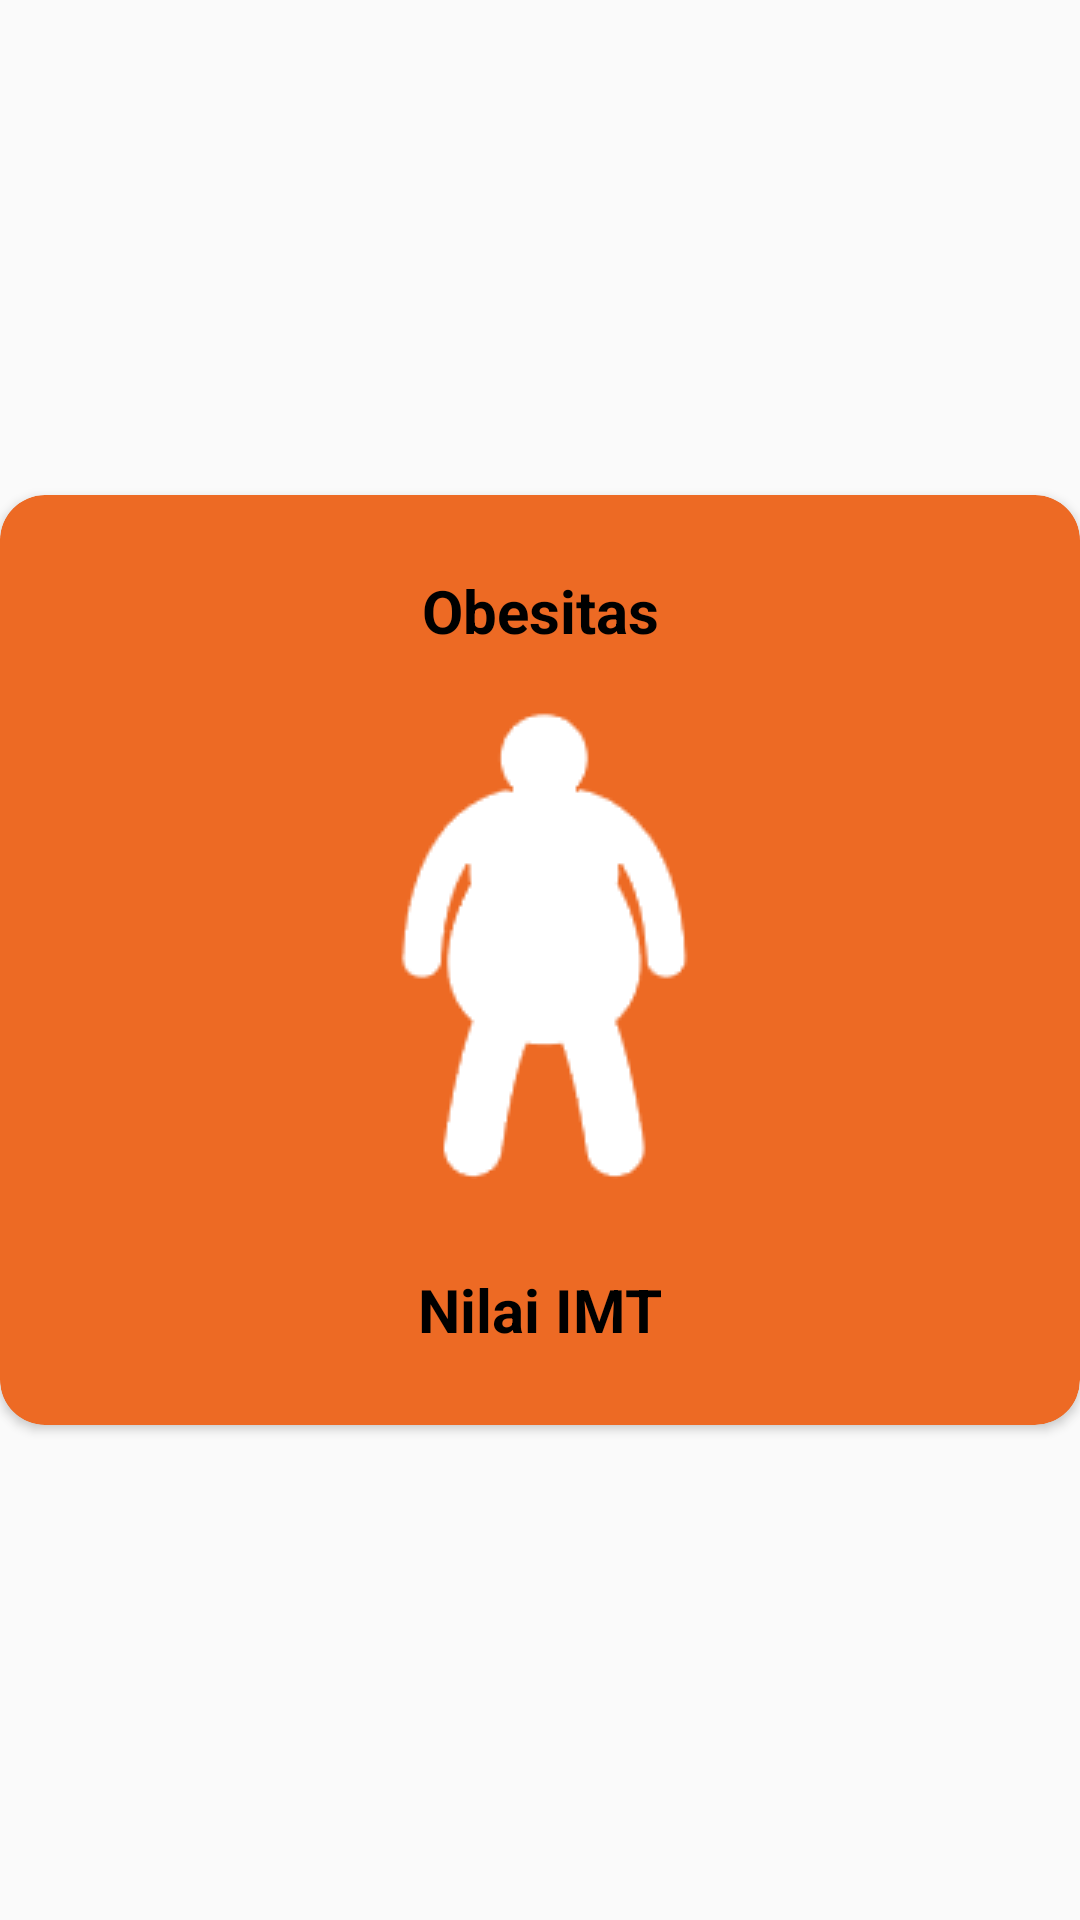

Layout XML and referenced resources for this Android screen:
<!-- AndroidManifest.xml: application theme AppTheme -->
<!-- res/layout/imt_obesitas.xml -->
<?xml version="1.0" encoding="utf-8"?>
<RelativeLayout xmlns:android="http://schemas.android.com/apk/res/android"
    xmlns:app="http://schemas.android.com/apk/res-auto"
    android:orientation="vertical"
    android:layout_width="match_parent"
    android:layout_height="match_parent"
    android:layout_marginLeft="5dp"
    android:layout_marginRight="5dp"
    android:gravity="center">

    <ImageView
        android:id="@+id/closePopupObesitas"
        android:layout_width="wrap_content"
        android:layout_height="wrap_content"
        android:src="@drawable/ic_close_black_24dp"
        android:elevation="5dp"
        android:layout_gravity="right"
        android:layout_margin="7dp"
        android:layout_alignParentRight="true"
        android:foreground="?attr/selectableItemBackground"
        android:clickable="true"/>

    <android.support.v7.widget.CardView
        android:layout_width="match_parent"
        android:layout_height="wrap_content"
        app:cardCornerRadius="15dp"
        app:cardBackgroundColor="@color/colorAccent"
        android:layout_alignParentTop="true"
        android:layout_alignParentLeft="true"
        android:layout_alignParentStart="true">

        <LinearLayout
            android:layout_width="match_parent"
            android:layout_height="wrap_content"
            android:orientation="vertical">

            <LinearLayout
                android:layout_width="match_parent"
                android:layout_height="wrap_content"
                android:orientation="vertical"
                android:layout_marginTop="25dp"
                android:layout_marginBottom="25dp">

                <TextView
                    android:layout_width="match_parent"
                    android:layout_height="wrap_content"
                    android:layout_marginLeft="20dp"
                    android:layout_marginRight="20dp"
                    android:layout_marginBottom="20dp"
                    android:textAlignment="center"
                    android:textStyle="bold"
                    android:textSize="20dp"
                    android:text="Obesitas"
                    android:textColor="@color/colorBlack"
                    android:id="@+id/obesitas"/>

                <ImageView
                    android:layout_width="match_parent"
                    android:layout_height="wrap_content"
                    android:layout_marginLeft="20dp"
                    android:layout_marginRight="20dp"
                    android:src="@drawable/obesitas"
                    android:layout_marginBottom="10dp"/>

                <TextView
                    android:layout_width="match_parent"
                    android:layout_height="wrap_content"
                    android:layout_marginLeft="20dp"
                    android:layout_marginRight="20dp"
                    android:layout_marginTop="20dp"
                    android:textAlignment="center"
                    android:textStyle="bold"
                    android:textSize="20dp"
                    android:text="Nilai IMT"
                    android:textColor="@color/colorBlack"
                    android:id="@+id/obesitas_nilai"/>

            </LinearLayout>

        </LinearLayout>

    </android.support.v7.widget.CardView>



</RelativeLayout>
<!-- resources referenced by this layout -->
<resources>
  <color name="colorAccent">#ed6a24</color>
  <color name="colorBlack">#000000</color>
  <!-- drawable obesitas: png bitmap (drawable-v24, 4074 bytes) -->
  <style name="AppTheme" parent="Theme.AppCompat.Light.DarkActionBar">
          
          <item name="colorPrimary">@color/colorPrimary</item>
          <item name="colorPrimaryDark">@color/colorPrimaryDark</item>
          <item name="colorAccent">@color/colorAccent</item>
      </style>
  <color name="colorPrimary">#0f89d7</color>
  <color name="colorPrimaryDark">#0f89d7</color>
</resources>
